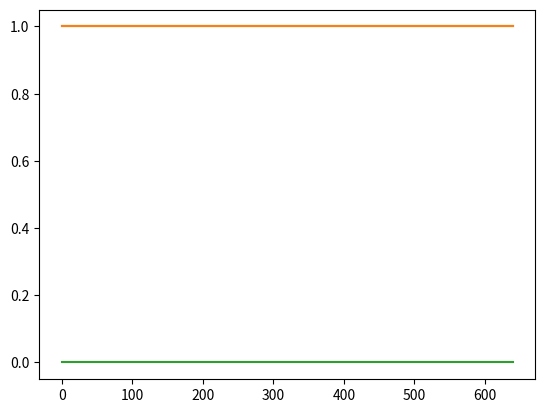

Write Python code to recreate this figure.
import numpy as np
import matplotlib.pyplot as plt


def psk(signal):
    psk_signal = []
    psk_row_signal = []
    N = 128
    t = np.arange(0, N, 1)
    fc = 2

    psk_0 = np.cos(2 * np.pi * t / N * fc)
    psk_1 = np.cos((2 * np.pi * t / N * fc) + np.pi)

    for i in signal:
        if i == -1:
            psk_signal.extend(psk_0)
            psk_row_signal.extend([1]*N)
        else:
            psk_signal.extend(psk_1)
            psk_row_signal.extend([-1]*N)

    plt.plot(range(len(psk_row_signal)), psk_row_signal)
    plt.show()

    demodulate = []

    for i in signal:
        demodulate.extend(np.cos(2 * np.pi * t / N * fc))

    psk_signal = np.array(psk_signal)
    demodulate = np.array(demodulate)
    psk_signal *= demodulate

    psk_signal = np.fft.fftshift(psk_signal)
    psk_signal = np.fft.fft(psk_signal)
    psk_signal = np.fft.fftshift(psk_signal)

    psk_signal[:512-16] = 0
    psk_signal[512+16:] = 0

    psk_signal = np.fft.fftshift(psk_signal)
    psk_signal = np.fft.ifft(psk_signal)
    psk_signal = np.fft.fftshift(psk_signal)

    return psk_signal


signal = np.random.choice([-1, 1], np.random.choice([5, 20], 1))
print(signal)

plt.plot(range(len(psk(signal))), psk(signal))
plt.show()
